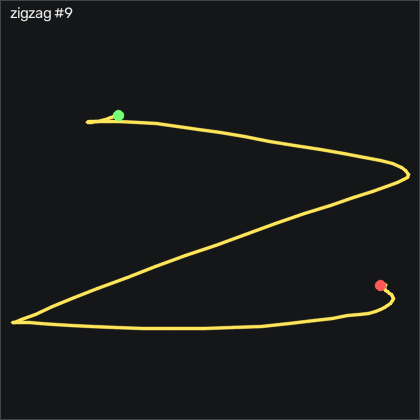

Source data for this figure (header and first rows):
t_s, ax, ay, az, gx, gy, gz, seq
0.00000, -0.806, -0.183, 0.493, -8.572, 0.9026, -2.248, 27241
0.01000, -0.797, -0.185, 0.496, -9.121, 1.055, -1.73, 27242
0.02000, -0.805, -0.193, 0.496, -9.639, 1.512, -1.364, 27243
0.03000, -0.802, -0.193, 0.5, -9.822, 1.604, -0.9368, 27244
0.04100, -0.787, -0.181, 0.49, -9.913, 1.848, 0.3432, 27245
0.05000, -0.79, -0.147, 0.481, -10.71, 3.372, 1.746, 27246
0.06000, -0.788, -0.09800, 0.467, -12.72, 4.744, 4.733, 27247
0.07000, -0.776, -0.05300, 0.456, -17.11, 6.695, 8.849, 27248
0.08100, -0.786, -0.04300, 0.447, -23.54, 9.256, 11.38, 27249
0.09000, -0.783, -0.03700, 0.432, -31.29, 11.3, 13.36, 27250
0.1, -0.826, -0.08000, 0.463, -38.91, 13.19, 14.4, 27251
0.11, -0.837, -0.116, 0.471, -44.24, 12.52, 16.35, 27252
0.12, -0.876, -0.183, 0.478, -47.17, 12.03, 17.02, 27253
0.13, -0.877, -0.235, 0.487, -47.54, 8.769, 16.87, 27254
0.14, -0.884, -0.365, 0.507, -46.99, 5.445, 13.94, 27255
0.15, -0.856, -0.65, 0.587, -40.52, 1.512, 8.544, 27256
0.16, -0.82, -1.06, 0.722, -21.59, -1.628, 0.6181, 27257
0.17, -0.775, -1.522, 0.866, 16.24, -4.189, -12.43, 27258
0.18, -0.687, -1.732, 0.887, 74.84, -6.963, -30.81, 27259
0.19, -0.568, -1.707, 0.751, 141.3, -6.018, -53.04, 27260
0.2, -0.567, -1.432, 0.535, 203.1, 1.695, -75.33, 27261
0.211, -0.64, -1.065, 0.331, 247.6, 12.82, -86.67, 27262
0.22, -0.68, -0.935, 0.24, 271.5, 23.16, -87.16, 27263
0.23, -0.704, -0.796, 0.191, 285.4, 32.43, -76.94, 27264
0.24, -0.686, -0.825, 0.198, 294.8, 42.49, -60.27, 27265
0.25, -0.676, -0.892, 0.165, 306.3, 50.02, -48.96, 27266
0.26, -0.714, -0.916, 0.132, 322.7, 56.24, -50.48, 27267
0.27, -0.789, -0.657, 0.03100, 342, 58.28, -57.64, 27268
0.28, -0.854, -0.213, -0.07000, 354.3, 58.46, -61.79, 27269
0.29, -0.971, 0.357, -0.137, 350.4, 58.1, -58.99, 27270
0.3, -1.049, 0.908, -0.147, 325.8, 55.14, -45.42, 27271
0.31, -1.054, 1.212, -0.176, 280.5, 49.47, -23.44, 27272
0.32, -0.999, 1.37, -0.145, 225.2, 45.81, 3.697, 27273
0.33, -0.923, 1.308, -0.08100, 166.1, 45.08, 29.4, 27274
0.341, -0.898, 1.124, -0.04600, 111.1, 47.21, 45.77, 27275
0.35, -0.955, 1.023, -0.00100, 66.46, 49.87, 49.98, 27276
0.36, -1.022, 1.054, 0.02600, 28.87, 47, 43, 27277
0.37, -0.936, 1.125, 0.00500, -9.029, 39.13, 28.82, 27278
0.381, -0.776, 1.183, 0.00000, -49.52, 34.38, 16.29, 27279
0.39, -0.732, 1.272, -0.06400, -94.03, 40.23, 10.89, 27280
0.4, -0.709, 1.42, -0.15, -143, 53.16, 22.78, 27281
0.41, -0.694, 1.483, -0.215, -199.1, 70.11, 44.09, 27282
0.42, -0.676, 1.4, -0.266, -258.5, 86.54, 61.44, 27283
0.43, -0.582, 1.236, -0.339, -314.5, 102.2, 67.48, 27284
0.44, -0.569, 0.938, -0.42, -362.2, 120.3, 60.5, 27285
0.45, -0.797, 0.486, -0.48, -397, 138.8, 42.23, 27286
0.46, -0.99, 0.135, -0.512, -414.2, 148.2, 27.9, 27287
0.47, -1.038, -0.115, -0.514, -418.5, 148.5, 20.8, 27288
0.48, -1.005, -0.28, -0.497, -414.4, 145.3, 13.79, 27289
0.49, -1.001, -0.405, -0.475, -405, 144.3, 10.13, 27290
0.5, -1.051, -0.524, -0.444, -392.2, 145.1, 10.5, 27291
0.511, -0.981, -0.868, -0.353, -375.6, 143.3, 10.13, 27292
0.52, -1.322, -1.236, -0.158, -343.6, 142.9, -0.9368, 27293
0.53, -1.486, -1.589, 0.112, -298.6, 125.2, -24.6, 27294
0.54, -1.583, -1.941, 0.319, -244, 98.16, -45.02, 27295
0.551, -1.679, -2.061, 0.523, -175.9, 73.34, -47.83, 27296
0.56, -1.505, -2.047, 0.632, -105.4, 37.61, -38.71, 27297
0.57, -1.093, -1.802, 0.547, -31.71, 6.573, -22.92, 27298
0.58, -0.836, -1.49, 0.391, 34.63, -3.396, -13.07, 27299
0.59, -0.759, -1.219, 0.255, 84.96, -4.067, -8.62, 27300
... 58 more rows
